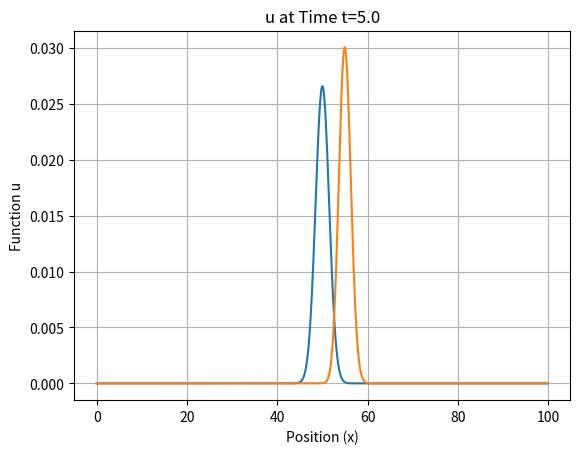

Here is the Python script that generated this plot:
#ftcs

import numpy as np
import matplotlib.pyplot as plt
from matplotlib.animation import FuncAnimation

xmax = 100  # Length in x direction
v = 1  # Velocity
tmax = 30  # How many seconds
dx = 0.1  # Spatial step size
dt = 0.1  # Time step size
xi = np.arange(0,xmax,dx) # Spatial grid
ti = np.arange(0,tmax,dt)  # Time grid
nx = len(xi)  # Number of spatial steps
nt = len(ti)  # Number of time steps
r = v * dt / (2*(dx)) # CFL condition parameter

u = np.zeros((nt, nx))  # Initialize the solution array

# Initial Condition

def gaussian(x, mu, sig):
    return (1.0/ (np.sqrt(2.0 * np.pi) * sig)) * np.exp(- np.power((x-mu) / sig, 2.0) / 2)

for x in range(nx):
    mu = 500
    u[0, x] = gaussian(x, mu, 15)

# Boundary Conditions
for t in range(nt):
    u[t, 0] = 0
    u[t, nx-1] = 0

# FTCS Algorithm
for t in range(nt-1):  # Time step loop
    for x in range(1, nx-1):  # Spatial loop
        u[t+1, x] = u[t, x] - r * (u[t, x+1] -  u[t, x-1])


fig, ax = plt.subplots()
line, = ax.plot(xi, u[0])

def update(frame):
    line.set_ydata(u[frame])  # Update y-data of the line plot
    ax.set_title(f'Time Evolution of u at t={frame * dt} seconds')
    return line,

ani = FuncAnimation(fig, update, frames=nt, interval=25, blit=True)
plt.xlabel('Position (x)')
plt.ylabel('u')
plt.grid(True)
plt.show()


time_slice_index = 50  # Adjust this index to plot at different time slices
plt.plot(xi, u[time_slice_index])
plt.xlabel('Position (x)')
plt.ylabel('Function u')
plt.title(f'u at Time t={ti[time_slice_index]}')
plt.grid(True)
plt.show()
